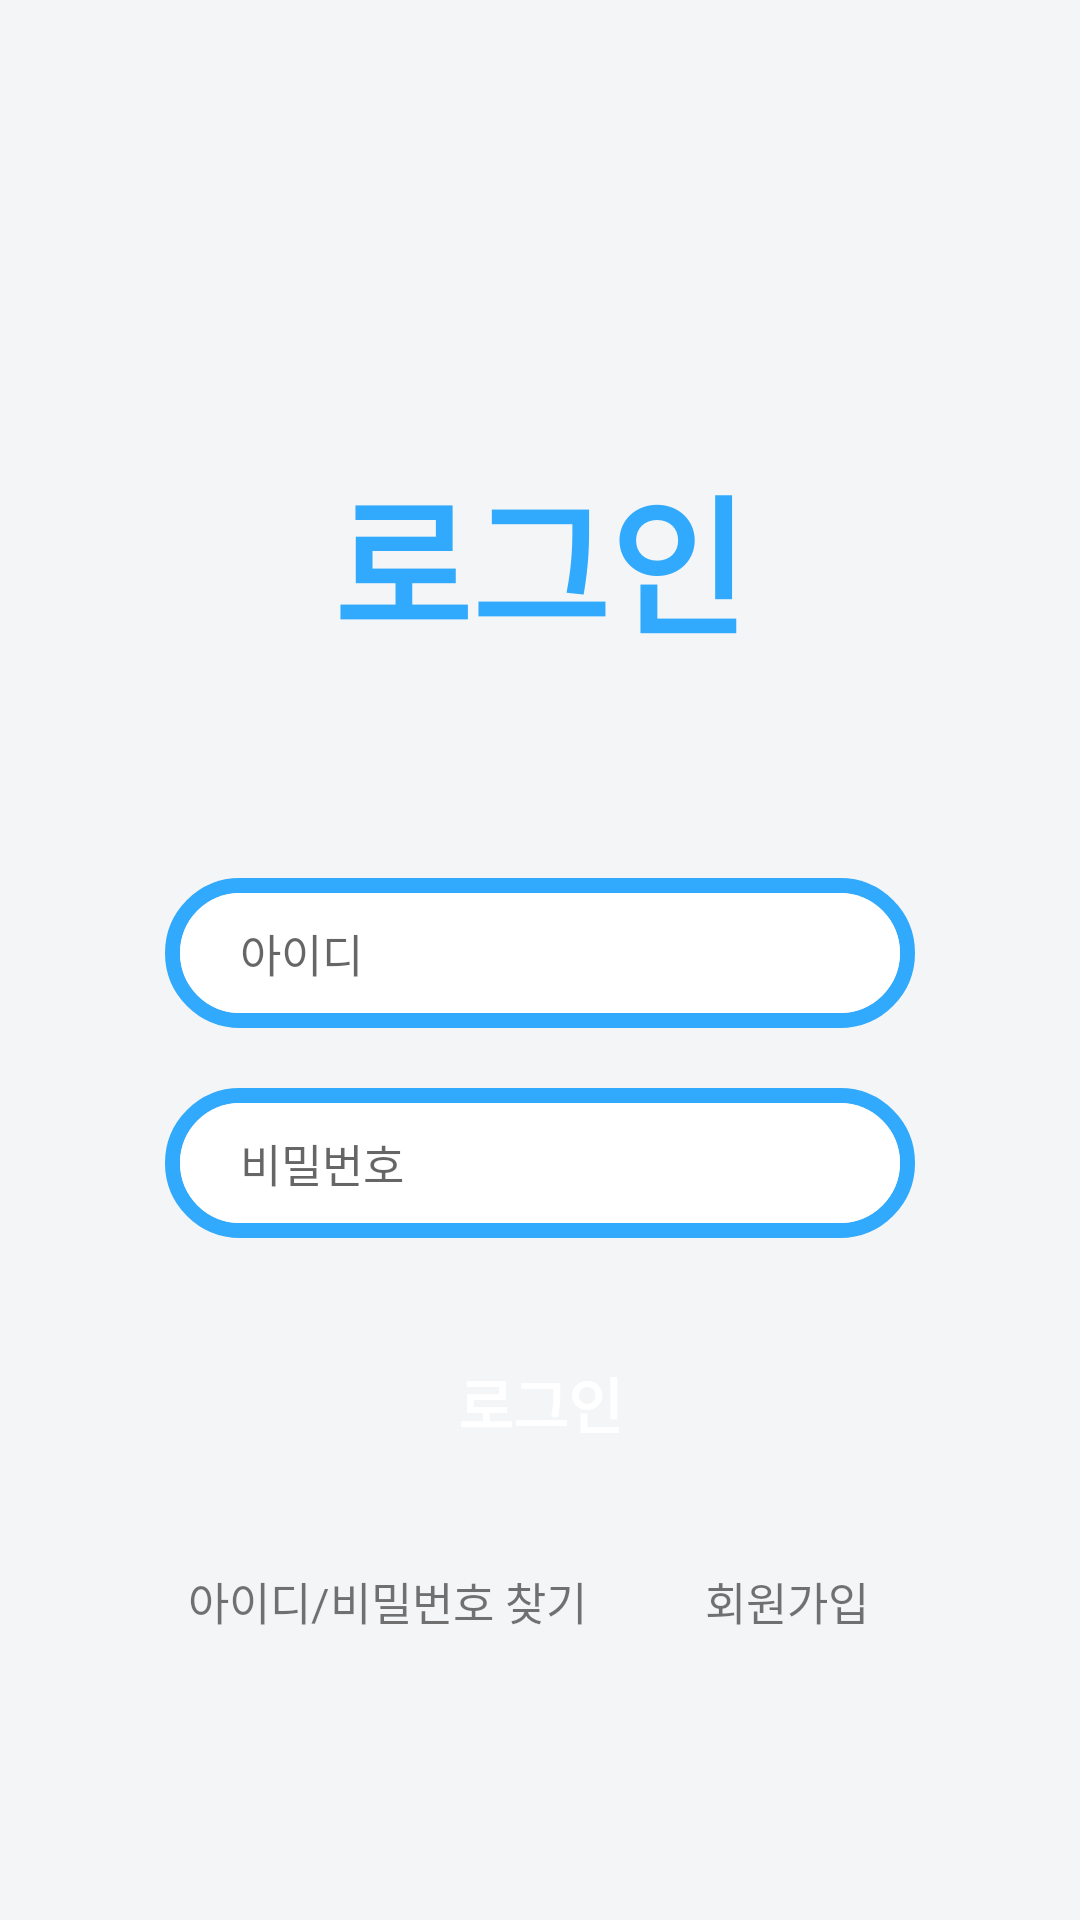

Here is an Android app screen rendered from its layout file. Give the layout XML and the strings, colors and styles it references.
<!-- AndroidManifest.xml: application theme Theme.DontForgetBirthDayProject -->
<!-- res/layout/activity_login.xml -->
<?xml version="1.0" encoding="utf-8"?>
<androidx.constraintlayout.widget.ConstraintLayout xmlns:android="http://schemas.android.com/apk/res/android"
    xmlns:app="http://schemas.android.com/apk/res-auto"
    xmlns:tools="http://schemas.android.com/tools"
    android:layout_width="match_parent"
    android:layout_height="match_parent"
    android:background="#F3F5F7"
    tools:context=".LoginActivity">

    <TextView
        android:id="@+id/login_title"
        android:layout_width="wrap_content"
        android:layout_height="wrap_content"
        android:layout_marginTop="150dp"
        android:text="로그인"
        android:textColor="@color/title_blue"
        android:textSize="50dp"
        android:textStyle="bold"
        app:layout_constraintBottom_toBottomOf="parent"
        app:layout_constraintEnd_toEndOf="parent"
        app:layout_constraintStart_toStartOf="parent"
        app:layout_constraintTop_toTopOf="parent"
        app:layout_constraintVertical_bias="0.0" />

    <Button
        android:id="@+id/login_btn"
        android:layout_width="250dp"
        android:layout_height="50dp"
        android:layout_marginTop="30dp"
        android:background="@drawable/button_back"
        android:text="로그인"
        android:textColor="@color/white"
        android:textSize="20dp"
        android:textStyle="bold"
        app:layout_constraintBottom_toBottomOf="parent"
        app:layout_constraintEnd_toEndOf="parent"
        app:layout_constraintStart_toStartOf="parent"
        app:layout_constraintTop_toBottomOf="@+id/login_pwd_layout"
        app:layout_constraintVertical_bias="0.0" />

    <TextView
        android:id="@+id/go_join_text_btn"
        android:layout_width="wrap_content"
        android:layout_height="wrap_content"
        android:layout_marginTop="30dp"
        android:clickable="true"
        android:text="회원가입"
        android:textSize="15dp"
        app:layout_constraintBottom_toBottomOf="parent"
        app:layout_constraintEnd_toEndOf="parent"
        app:layout_constraintHorizontal_bias="0.77"
        app:layout_constraintStart_toStartOf="parent"
        app:layout_constraintTop_toBottomOf="@+id/login_btn"
        app:layout_constraintVertical_bias="0.0" />

    <TextView
        android:id="@+id/findIdPwd_text_btn"
        android:layout_width="wrap_content"
        android:layout_height="wrap_content"
        android:layout_marginTop="30dp"
        android:text="아이디/비밀번호 찾기"
        android:textSize="15dp"
        app:layout_constraintBottom_toBottomOf="parent"
        app:layout_constraintEnd_toEndOf="parent"
        app:layout_constraintHorizontal_bias="0.276"
        app:layout_constraintStart_toStartOf="parent"
        app:layout_constraintTop_toBottomOf="@+id/login_btn"
        app:layout_constraintVertical_bias="0.0" />

    <LinearLayout
        android:id="@+id/login_id_layout"
        android:layout_width="250dp"
        android:layout_height="50dp"
        android:layout_marginTop="70dp"
        android:background="@drawable/edit_border"
        android:gravity="center"
        android:orientation="horizontal"
        app:layout_constraintEnd_toEndOf="parent"
        app:layout_constraintStart_toStartOf="parent"
        app:layout_constraintTop_toBottomOf="@+id/login_title">

        <EditText
            android:id="@+id/login_edit_id"
            android:layout_width="200dp"
            android:layout_height="match_parent"
            android:background="@android:color/transparent"
            android:hint="아이디"
            android:inputType="text"
            android:textSize="15dp" />
    </LinearLayout>

    <LinearLayout
        android:id="@+id/login_pwd_layout"
        android:layout_width="250dp"
        android:layout_height="50dp"
        android:layout_marginTop="20dp"
        android:background="@drawable/edit_border"
        android:gravity="center"
        android:orientation="horizontal"
        app:layout_constraintEnd_toEndOf="parent"
        app:layout_constraintStart_toStartOf="parent"
        app:layout_constraintTop_toBottomOf="@+id/login_id_layout">

        <EditText
            android:id="@+id/login_edit_pwd"
            android:layout_width="200dp"
            android:layout_height="50dp"
            android:background="@android:color/transparent"
            android:ems="10"
            android:hint="비밀번호"
            android:inputType="textPassword"
            android:textSize="15dp" />
    </LinearLayout>

</androidx.constraintlayout.widget.ConstraintLayout>
<!-- resources referenced by this layout -->
<resources>
  <color name="title_blue">#31A9FC</color>
  <color name="white">#FFFFFFFF</color>
  <!-- drawable edit_border (drawable) -->
  <?xml version="1.0" encoding="utf-8"?>
  <layer-list xmlns:android="http://schemas.android.com/apk/res/android">
      <item>
          <shape android:shape="rectangle">
              <stroke android:width = "5dp" android:color = "#31A9FC"/>
              <corners
                  android:bottomRightRadius="100dp"
                  android:bottomLeftRadius="100dp"
                  android:topLeftRadius="100dp"
                  android:topRightRadius="100dp"/>
          </shape>
      </item>
  
      <item
          android:bottom="5dp"
          android:left="5dp"
          android:right="5dp"
          android:top="5dp">
          <shape android:shape="rectangle">
              <solid android:color="#FFFFFF"/>
              <corners
                  android:bottomRightRadius="100dp"
                  android:bottomLeftRadius="100dp"
                  android:topLeftRadius="100dp"
                  android:topRightRadius="100dp"/>
          </shape>
      </item>
  </layer-list>
  <style name="Theme.DontForgetBirthDayProject" parent="Theme.AppCompat.DayNight.DarkActionBar">
          
          <item name="colorPrimary">@color/purple_500</item>
          <item name="colorPrimaryVariant">@color/purple_700</item>
          <item name="colorOnPrimary">@color/white</item>
          
          <item name="colorSecondary">@color/teal_200</item>
          <item name="colorSecondaryVariant">@color/teal_700</item>
          <item name="colorOnSecondary">@color/black</item>
          
          <item name="android:statusBarColor" tools:targetApi="l">?attr/colorPrimaryVariant</item>
          
      </style>
  <color name="purple_500">#FF6200EE</color>
  <color name="purple_700">#FF3700B3</color>
  <color name="teal_200">#FF03DAC5</color>
  <color name="teal_700">#FF018786</color>
  <color name="black">#FF000000</color>
</resources>
